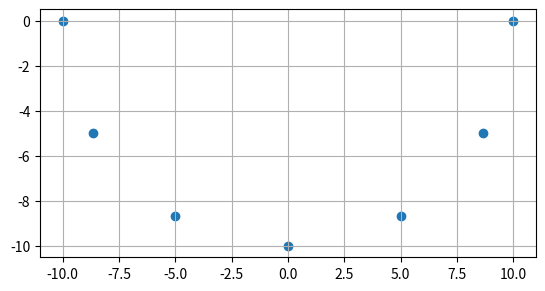

The script that saved this image:
def open_file(filename, fileext):
    point = []
    wall = []
    with open('../input/' + filename + '.' + fileext) as f:
        for line in f:
            if line[0] != 'v':
                continue
            for word in line.split():
                if word == 'v':
                    point = []
                    continue
                else:
                    point.append(float(word))
            wall.append(point)
    # print(wall)
    return wall


def plot_wall(wall):
    x_wall = []
    y_wall = []
    z_wall = []

    for [x, y, z] in wall:
        x_wall.append(round(x, 3))
        y_wall.append(round(y, 3))
        z_wall.append(round(z, 3))

    if x_wall[0] == 0:
        return y_wall, z_wall
    elif y_wall[0] == 0:
        return x_wall, z_wall
    elif z_wall[0] == 0:
        return x_wall, y_wall
    else:
        print('no axis with zero value')
    # plt.show()
    # print(x_wall)
    return x_wall, y_wall


def setting(circle):
    # print('c:', circle.i_center)
    return circle.i_center[0]

# when the final trajectory is given as output,
# outputs the gazebo executable list or ridgeback positions
def to_gazebo_cmd_format(steps):
    sorted_path = sorted(steps, key=setting)
    print('X:')
    for s in sorted_path:
        print(s.i_center[0], end=', ')
    print('\nY:')
    for s in sorted_path:
        print(s.i_center[1], end=', ')
def to_gazebo_cmd_format_list(steps):
    x_step = []
    y_step = []
    print('X:')
    for s in steps:
        print(s[0], end=', ')
        x_step.append(s[0])
    print('\nY:')
    for s in steps:
        print(s[1], end=', ')
        y_step.append(s[1])
    return x_step, y_step

# when generating candidates, generates intervals btw dots
import numpy
def generate_interval(wall, count):
    interval_wall = []
    for i in range(len(wall) - 1):
        interval_wall.extend(numpy.linspace(wall[i], wall[i + 1], count))
    return interval_wall

def generate_denser_wall(wall, count):
    dense_wall = []
    for i in range(len(wall)):
        dense_wall.extend(numpy.linspace(wall[i], wall[i + 1], count))


import math
import matplotlib.pyplot as plt
def point_in_circumference(r,n=6):
    pi = math.pi
    return [(round(math.cos(pi/n*x)*r, 3),round(-math.sin(pi/n*x)*r, 3)) for x in range(0,n+1)]
if __name__=='__main__':
    res = point_in_circumference(10)
    print(res)
    x_list, y_list = [], []
    for x, y in res:
        x_list.append(x)
        y_list.append(y)
    plt.scatter(x_list, y_list)
    plt.grid(True)
    plt.gca().set_aspect('equal', adjustable='box')
    plt.show()
